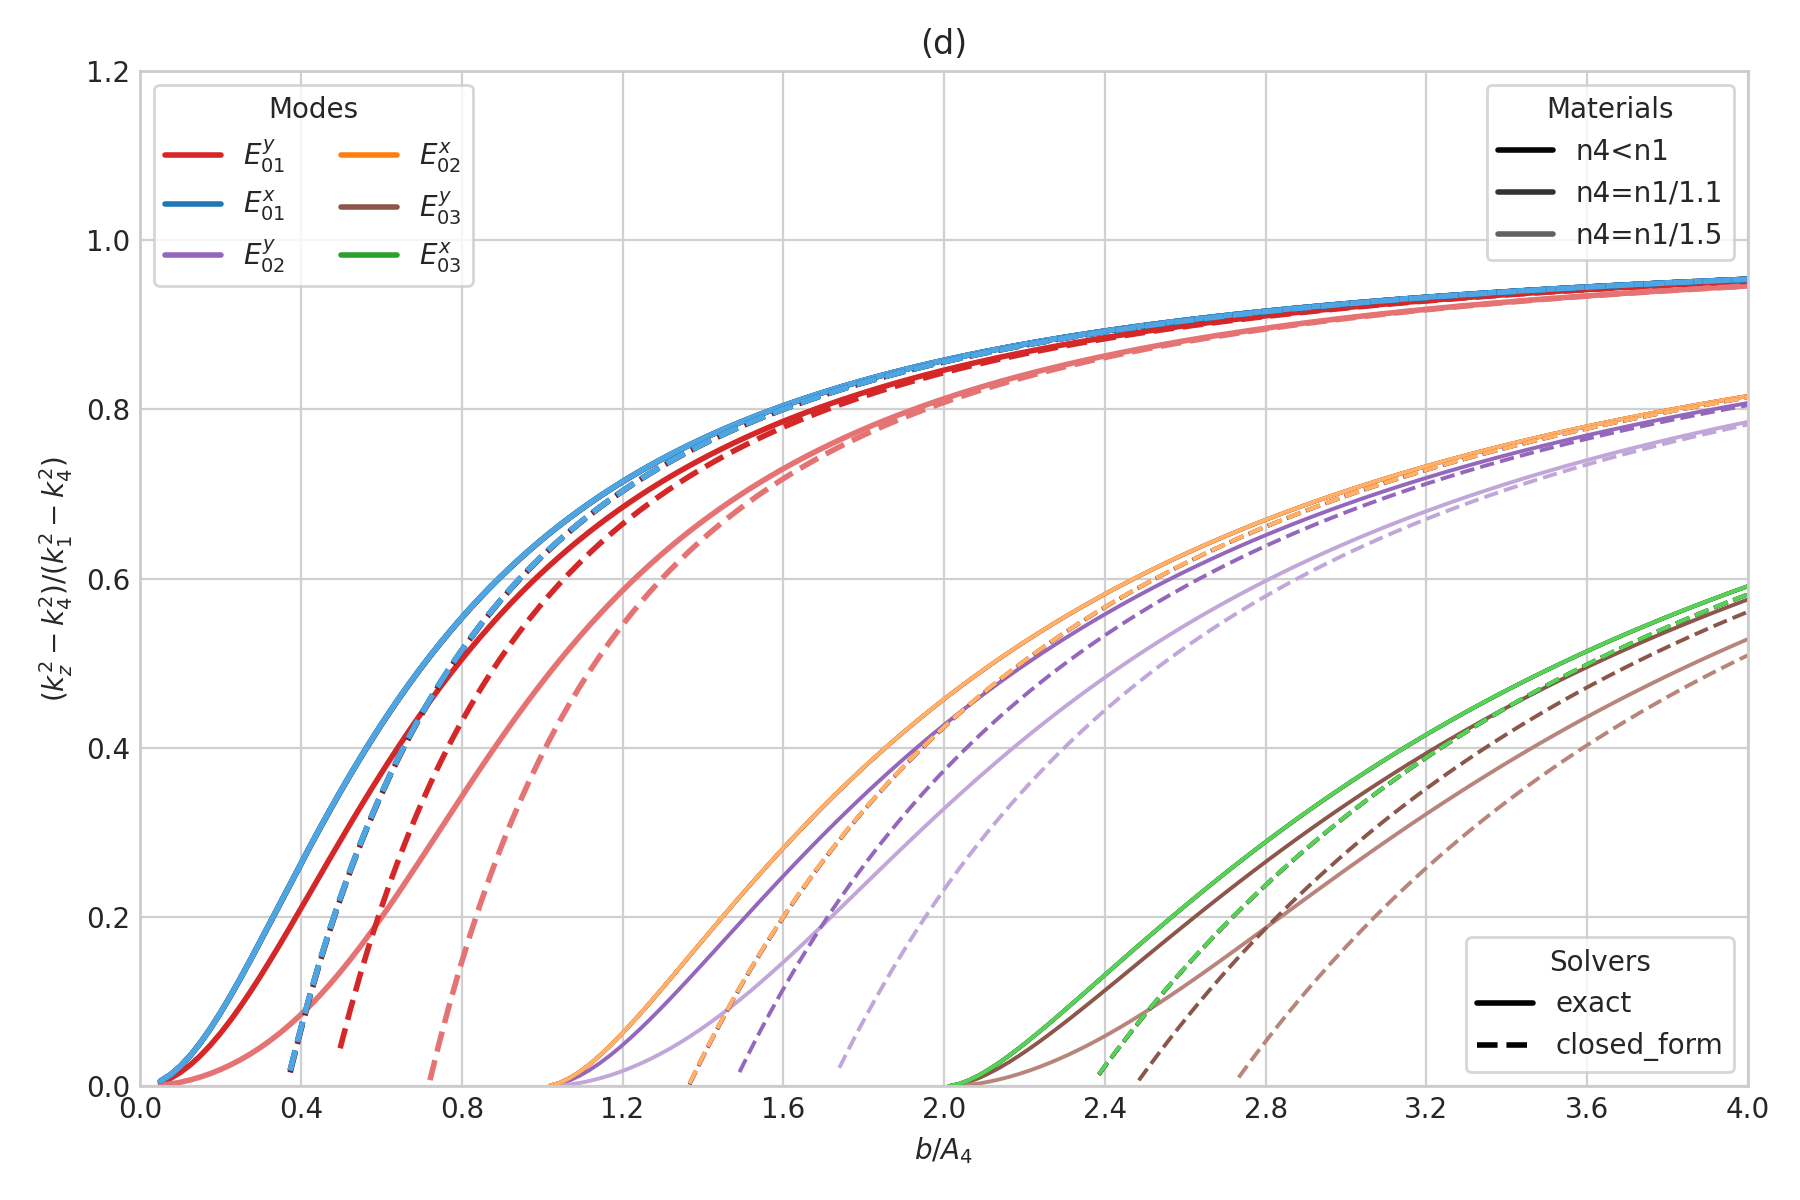

Data behind this chart, as committed beside it:
case_id, panel_id, geometry_model, variant_id, curve_id, solver_model, mode_family, p, q, sample_index, b_over_A4, a, b, guided, domain_valid, kx, ky, kz, kz_normalized_against_n4, xi3, xi5, eta2, eta4
SG-006d, SG-006d, slab, n4<n1, E_y_1_1, closed_form, E_y, 1, 1, 0, 0.05, nan, 3.729574465366099e-07, 0, 0, 0, nan, nan, nan, nan, nan, nan, nan
SG-006d, SG-006d, slab, n4<n1, E_y_1_1, closed_form, E_y, 1, 1, 1, 0.07484, nan, 5.582633476459948e-07, 0, 0, 0, nan, nan, nan, nan, nan, nan, nan
SG-006d, SG-006d, slab, n4<n1, E_y_1_1, closed_form, E_y, 1, 1, 2, 0.09969, nan, 7.4356924875537954e-07, 0, 0, 0, nan, nan, nan, nan, nan, nan, nan
SG-006d, SG-006d, slab, n4<n1, E_y_1_1, closed_form, E_y, 1, 1, 3, 0.1245, nan, 9.2887514986476439e-07, 0, 0, 0, nan, nan, nan, nan, nan, nan, nan
SG-006d, SG-006d, slab, n4<n1, E_y_1_1, closed_form, E_y, 1, 1, 4, 0.1494, nan, 1.1141810509741492e-06, 0, 0, 0, nan, nan, nan, nan, nan, nan, nan
SG-006d, SG-006d, slab, n4<n1, E_y_1_1, closed_form, E_y, 1, 1, 5, 0.1742, nan, 1.2994869520835339e-06, 0, 0, 0, nan, nan, nan, nan, nan, nan, nan
SG-006d, SG-006d, slab, n4<n1, E_y_1_1, closed_form, E_y, 1, 1, 6, 0.1991, nan, 1.4847928531929187e-06, 0, 0, 0, nan, nan, nan, nan, nan, nan, nan
SG-006d, SG-006d, slab, n4<n1, E_y_1_1, closed_form, E_y, 1, 1, 7, 0.2239, nan, 1.6700987543023036e-06, 0, 0, 0, nan, nan, nan, nan, nan, nan, nan
SG-006d, SG-006d, slab, n4<n1, E_y_1_1, closed_form, E_y, 1, 1, 8, 0.2487, nan, 1.8554046554116882e-06, 0, 0, 0, nan, nan, nan, nan, nan, nan, nan
SG-006d, SG-006d, slab, n4<n1, E_y_1_1, closed_form, E_y, 1, 1, 9, 0.2736, nan, 2.040710556521073e-06, 0, 0, 0, nan, nan, nan, nan, nan, nan, nan
SG-006d, SG-006d, slab, n4<n1, E_y_1_1, closed_form, E_y, 1, 1, 10, 0.2984, nan, 2.2260164576304579e-06, 0, 0, 0, nan, nan, nan, nan, nan, nan, nan
SG-006d, SG-006d, slab, n4<n1, E_y_1_1, closed_form, E_y, 1, 1, 11, 0.3233, nan, 2.4113223587398423e-06, 0, 0, 0, nan, nan, nan, nan, nan, nan, nan
SG-006d, SG-006d, slab, n4<n1, E_y_1_1, closed_form, E_y, 1, 1, 12, 0.3481, nan, 2.5966282598492276e-06, 0, 0, 0, nan, nan, nan, nan, nan, nan, nan
SG-006d, SG-006d, slab, n4<n1, E_y_1_1, closed_form, E_y, 1, 1, 13, 0.373, nan, 2.7819341609586124e-06, 1, 1, 0, 417704, 9415517, 0.0164, nan, nan, 1.8537953199725872e-05, 1.8537953199725872e-05
SG-006d, SG-006d, slab, n4<n1, E_y_1_1, closed_form, E_y, 1, 1, 14, 0.3978, nan, 2.9672400620679973e-06, 1, 1, 0, 407660, 9415957, 0.06314, nan, nan, 9.4491748116822997e-06, 9.4491748116822997e-06
SG-006d, SG-006d, slab, n4<n1, E_y_1_1, closed_form, E_y, 1, 1, 15, 0.4226, nan, 3.1525459631773817e-06, 1, 1, 0, 398088, 9416367, 0.1066, nan, nan, 7.2714824047112179e-06, 7.2714824047112179e-06
SG-006d, SG-006d, slab, n4<n1, E_y_1_1, closed_form, E_y, 1, 1, 16, 0.4475, nan, 3.3378518642867665e-06, 1, 1, 0, 388955, 9416749, 0.1471, nan, nan, 6.1897431278099258e-06, 6.1897431278099258e-06
SG-006d, SG-006d, slab, n4<n1, E_y_1_1, closed_form, E_y, 1, 1, 17, 0.4723, nan, 3.5231577653961514e-06, 1, 1, 0, 380231, 9417105, 0.185, nan, nan, 5.520668386095684e-06, 5.520668386095684e-06
SG-006d, SG-006d, slab, n4<n1, E_y_1_1, closed_form, E_y, 1, 1, 18, 0.4972, nan, 3.7084636665055362e-06, 1, 1, 0, 371891, 9417438, 0.2203, nan, nan, 5.0582511467588847e-06, 5.0582511467588847e-06
SG-006d, SG-006d, slab, n4<n1, E_y_1_1, closed_form, E_y, 1, 1, 19, 0.522, nan, 3.8937695676149206e-06, 1, 1, 0, 363908, 9417750, 0.2534, nan, nan, 4.7162656963762632e-06, 4.7162656963762632e-06
SG-006d, SG-006d, slab, n4<n1, E_y_1_1, closed_form, E_y, 1, 1, 20, 0.5469, nan, 4.0790754687243063e-06, 1, 1, 0, 356261, 9418042, 0.2845, nan, nan, 4.4514899849623181e-06, 4.4514899849623181e-06
SG-006d, SG-006d, slab, n4<n1, E_y_1_1, closed_form, E_y, 1, 1, 21, 0.5717, nan, 4.2643813698336912e-06, 1, 1, 0, 348929, 9418317, 0.3136, nan, nan, 4.2395882169106405e-06, 4.2395882169106405e-06
SG-006d, SG-006d, slab, n4<n1, E_y_1_1, closed_form, E_y, 1, 1, 22, 0.5965, nan, 4.4496872709430752e-06, 1, 1, 0, 341892, 9418575, 0.341, nan, nan, 4.065691247919389e-06, 4.065691247919389e-06
SG-006d, SG-006d, slab, n4<n1, E_y_1_1, closed_form, E_y, 1, 1, 23, 0.6214, nan, 4.6349931720524609e-06, 1, 1, 0, 335134, 9418818, 0.3668, nan, nan, 3.9201440982562178e-06, 3.9201440982562178e-06
SG-006d, SG-006d, slab, n4<n1, E_y_1_1, closed_form, E_y, 1, 1, 24, 0.6462, nan, 4.8202990731618457e-06, 1, 1, 0, 328637, 9419047, 0.3911, nan, nan, 3.7963748522934453e-06, 3.7963748522934453e-06
SG-006d, SG-006d, slab, n4<n1, E_y_1_1, closed_form, E_y, 1, 1, 25, 0.6711, nan, 5.0056049742712306e-06, 1, 1, 0, 322388, 9419262, 0.4141, nan, nan, 3.6897385410396915e-06, 3.6897385410396915e-06
SG-006d, SG-006d, slab, n4<n1, E_y_1_1, closed_form, E_y, 1, 1, 26, 0.6959, nan, 5.1909108753806154e-06, 1, 1, 0, 316372, 9419466, 0.4357, nan, nan, 3.5968495246412468e-06, 3.5968495246412468e-06
SG-006d, SG-006d, slab, n4<n1, E_y_1_1, closed_form, E_y, 1, 1, 27, 0.7208, nan, 5.3762167764899994e-06, 1, 1, 0, 310576, 9419659, 0.4562, nan, nan, 3.5151759654932444e-06, 3.5151759654932444e-06
SG-006d, SG-006d, slab, n4<n1, E_y_1_1, closed_form, E_y, 1, 1, 28, 0.7456, nan, 5.5615226775993851e-06, 1, 1, 0, 304989, 9419842, 0.4756, nan, nan, 3.4427829749209647e-06, 3.4427829749209647e-06
SG-006d, SG-006d, slab, n4<n1, E_y_1_1, closed_form, E_y, 1, 1, 29, 0.7704, nan, 5.7468285787087691e-06, 1, 1, 0, 299599, 9420015, 0.494, nan, nan, 3.3781640939541269e-06, 3.3781640939541269e-06
SG-006d, SG-006d, slab, n4<n1, E_y_1_1, closed_form, E_y, 1, 1, 30, 0.7953, nan, 5.9321344798181539e-06, 1, 1, 0, 294397, 9420179, 0.5114, nan, nan, 3.320127352873066e-06, 3.320127352873066e-06
SG-006d, SG-006d, slab, n4<n1, E_y_1_1, closed_form, E_y, 1, 1, 31, 0.8201, nan, 6.1174403809275388e-06, 1, 1, 0, 289372, 9420335, 0.5279, nan, nan, 3.2677162038130179e-06, 3.2677162038130179e-06
SG-006d, SG-006d, slab, n4<n1, E_y_1_1, closed_form, E_y, 1, 1, 32, 0.845, nan, 6.3027462820369236e-06, 1, 1, 0, 284515, 9420483, 0.5437, nan, nan, 3.2201533932208909e-06, 3.2201533932208909e-06
SG-006d, SG-006d, slab, n4<n1, E_y_1_1, closed_form, E_y, 1, 1, 33, 0.8698, nan, 6.4880521831463093e-06, 1, 1, 0, 279820, 9420623, 0.5586, nan, nan, 3.1768003137671814e-06, 3.1768003137671814e-06
SG-006d, SG-006d, slab, n4<n1, E_y_1_1, closed_form, E_y, 1, 1, 34, 0.8947, nan, 6.6733580842556933e-06, 1, 1, 0, 275276, 9420757, 0.5728, nan, nan, 3.1371270392756494e-06, 3.1371270392756494e-06
SG-006d, SG-006d, slab, n4<n1, E_y_1_1, closed_form, E_y, 1, 1, 35, 0.9195, nan, 6.8586639853650782e-06, 1, 1, 0, 270878, 9420885, 0.5864, nan, nan, 3.1006898815946915e-06, 3.1006898815946915e-06
SG-006d, SG-006d, slab, n4<n1, E_y_1_1, closed_form, E_y, 1, 1, 36, 0.9443, nan, 7.043969886474463e-06, 1, 1, 0, 266618, 9421006, 0.5993, nan, nan, 3.0671143395693119e-06, 3.0671143395693119e-06
SG-006d, SG-006d, slab, n4<n1, E_y_1_1, closed_form, E_y, 1, 1, 37, 0.9692, nan, 7.2292757875838479e-06, 1, 1, 0, 262490, 9421122, 0.6116, nan, nan, 3.0360819763419992e-06, 3.0360819763419992e-06
SG-006d, SG-006d, slab, n4<n1, E_y_1_1, closed_form, E_y, 1, 1, 38, 0.994, nan, 7.4145816886932327e-06, 1, 1, 0, 258488, 9421233, 0.6233, nan, nan, 3.0073202008028856e-06, 3.0073202008028856e-06
SG-006d, SG-006d, slab, n4<n1, E_y_1_1, closed_form, E_y, 1, 1, 39, 1.019, nan, 7.5998875898026167e-06, 1, 1, 0, 254606, 9421338, 0.6346, nan, nan, 2.9805942248463237e-06, 2.9805942248463237e-06
SG-006d, SG-006d, slab, n4<n1, E_y_1_1, closed_form, E_y, 1, 1, 40, 1.044, nan, 7.7851934909120024e-06, 1, 1, 0, 250839, 9421439, 0.6453, nan, nan, 2.9557006707446589e-06, 2.9557006707446589e-06
SG-006d, SG-006d, slab, n4<n1, E_y_1_1, closed_form, E_y, 1, 1, 41, 1.069, nan, 7.9704993920213864e-06, 1, 1, 0, 247182, 9421536, 0.6556, nan, nan, 2.9324624440366414e-06, 2.9324624440366414e-06
SG-006d, SG-006d, slab, n4<n1, E_y_1_1, closed_form, E_y, 1, 1, 42, 1.093, nan, 8.1558052931307721e-06, 1, 1, 0, 243629, 9421629, 0.6654, nan, nan, 2.9107245870203164e-06, 2.9107245870203164e-06
SG-006d, SG-006d, slab, n4<n1, E_y_1_1, closed_form, E_y, 1, 1, 43, 1.118, nan, 8.3411111942401578e-06, 1, 1, 0, 240178, 9421717, 0.6748, nan, nan, 2.8903508993515858e-06, 2.8903508993515858e-06
SG-006d, SG-006d, slab, n4<n1, E_y_1_1, closed_form, E_y, 1, 1, 44, 1.143, nan, 8.5264170953495401e-06, 1, 1, 0, 236823, 9421802, 0.6838, nan, nan, 2.871221164051754e-06, 2.871221164051754e-06
SG-006d, SG-006d, slab, n4<n1, E_y_1_1, closed_form, E_y, 1, 1, 45, 1.168, nan, 8.7117229964589258e-06, 1, 1, 0, 233560, 9421884, 0.6925, nan, nan, 2.8532288552461141e-06, 2.8532288552461141e-06
SG-006d, SG-006d, slab, n4<n1, E_y_1_1, closed_form, E_y, 1, 1, 46, 1.193, nan, 8.8970288975683115e-06, 1, 1, 0, 230386, 9421962, 0.7008, nan, nan, 2.8362792321627649e-06, 2.8362792321627649e-06
SG-006d, SG-006d, slab, n4<n1, E_y_1_1, closed_form, E_y, 1, 1, 47, 1.218, nan, 9.0823347986776955e-06, 1, 1, 0, 227298, 9422037, 0.7087, nan, nan, 2.8202877450608642e-06, 2.8202877450608642e-06
SG-006d, SG-006d, slab, n4<n1, E_y_1_1, closed_form, E_y, 1, 1, 48, 1.242, nan, 9.2676406997870812e-06, 1, 1, 0, 224291, 9422109, 0.7164, nan, nan, 2.8051786947512406e-06, 2.8051786947512406e-06
SG-006d, SG-006d, slab, n4<n1, E_y_1_1, closed_form, E_y, 1, 1, 49, 1.267, nan, 9.4529466008964652e-06, 1, 1, 0, 221362, 9422178, 0.7238, nan, nan, 2.7908840995797558e-06, 2.7908840995797558e-06
SG-006d, SG-006d, slab, n4<n1, E_y_1_1, closed_form, E_y, 1, 1, 50, 1.292, nan, 9.6382525020058509e-06, 1, 1, 0, 218509, 9422245, 0.7308, nan, nan, 2.7773427331387622e-06, 2.7773427331387622e-06
SG-006d, SG-006d, slab, n4<n1, E_y_1_1, closed_form, E_y, 1, 1, 51, 1.317, nan, 9.8235584031152349e-06, 1, 1, 0, 215728, 9422309, 0.7376, nan, nan, 2.7644993032589995e-06, 2.7644993032589995e-06
SG-006d, SG-006d, slab, n4<n1, E_y_1_1, closed_form, E_y, 1, 1, 52, 1.342, nan, 1.0008864304224621e-05, 1, 1, 0, 213018, 9422370, 0.7442, nan, nan, 2.7523037485277137e-06, 2.7523037485277137e-06
SG-006d, SG-006d, slab, n4<n1, E_y_1_1, closed_form, E_y, 1, 1, 53, 1.367, nan, 1.0194170205334005e-05, 1, 1, 0, 210375, 9422430, 0.7505, nan, nan, 2.7407106330580758e-06, 2.7407106330580758e-06
SG-006d, SG-006d, slab, n4<n1, E_y_1_1, closed_form, E_y, 1, 1, 54, 1.392, nan, 1.0379476106443389e-05, 1, 1, 0, 207796, 9422487, 0.7566, nan, nan, 2.7296786237820752e-06, 2.7296786237820752e-06
SG-006d, SG-006d, slab, n4<n1, E_y_1_1, closed_form, E_y, 1, 1, 55, 1.416, nan, 1.0564782007552774e-05, 1, 1, 0, 205280, 9422542, 0.7624, nan, nan, 2.7191700373654068e-06, 2.7191700373654068e-06
SG-006d, SG-006d, slab, n4<n1, E_y_1_1, closed_form, E_y, 1, 1, 56, 1.441, nan, 1.075008790866216e-05, 1, 1, 0, 202824, 9422595, 0.7681, nan, nan, 2.7091504461081012e-06, 2.7091504461081012e-06
SG-006d, SG-006d, slab, n4<n1, E_y_1_1, closed_form, E_y, 1, 1, 57, 1.466, nan, 1.0935393809771544e-05, 1, 1, 0, 200426, 9422647, 0.7735, nan, nan, 2.6995883340203214e-06, 2.6995883340203214e-06
SG-006d, SG-006d, slab, n4<n1, E_y_1_1, closed_form, E_y, 1, 1, 58, 1.491, nan, 1.1120699710880928e-05, 1, 1, 0, 198085, 9422696, 0.7788, nan, nan, 2.6904547957418945e-06, 2.6904547957418945e-06
SG-006d, SG-006d, slab, n4<n1, E_y_1_1, closed_form, E_y, 1, 1, 59, 1.516, nan, 1.1306005611990314e-05, 1, 1, 0, 195797, 9422744, 0.7839, nan, nan, 2.681723272178645e-06, 2.681723272178645e-06
... 5,700 more rows
